The GitHub repository taufdermaur/Maturaarbeit-ML-Project contains a labelled image folder "dataset_neu" with 10 categories: besondere signale, ergaenzende angaben zu signalen, fahranordnungen parkierungsbeschraenkungen, fahrverbote mass und gewichtsbeschraenkungen, information notices, markierungen und leiteinrichtungen, verhaltenshinweise, vortrittssignale, wegweisung auf autobahnen und autostrassen, wegweisung auf haupt und nebenstrassen. Examples follow, each with its label.

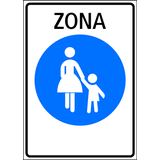
Label: fahranordnungen parkierungsbeschraenkungen

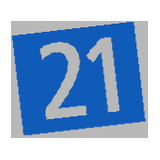
Label: wegweisung auf haupt und nebenstrassen

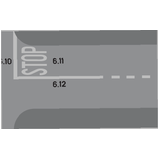
Label: markierungen und leiteinrichtungen

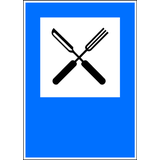
Label: information notices

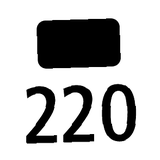
Label: wegweisung auf autobahnen und autostrassen

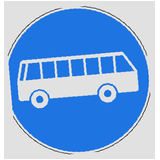
Label: besondere signale
